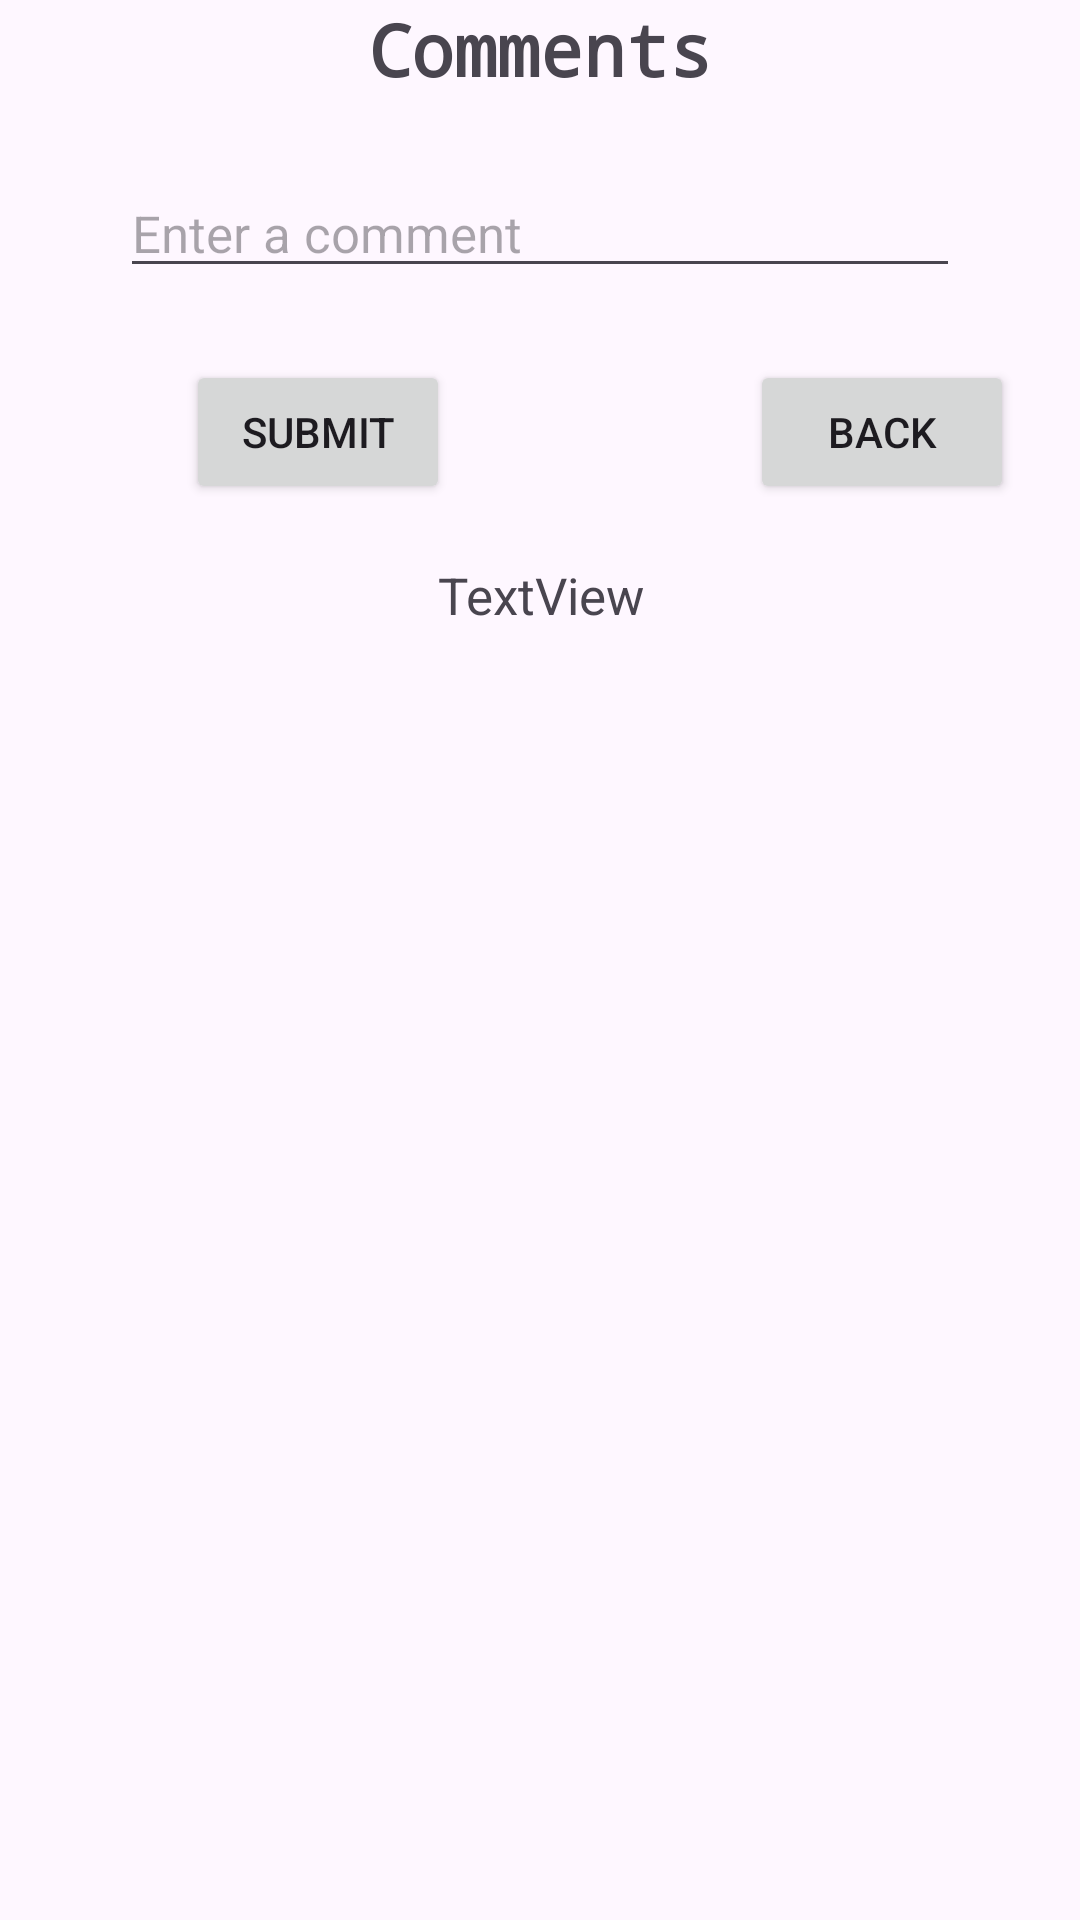

Reconstruct the res/layout file that produces this screen, plus the resources it refers to.
<!-- AndroidManifest.xml: application theme Theme.SIHApplication -->
<!-- res/layout/fragment_third.xml -->
<?xml version="1.0" encoding="utf-8"?>
<androidx.constraintlayout.widget.ConstraintLayout xmlns:android="http://schemas.android.com/apk/res/android"
    xmlns:app="http://schemas.android.com/apk/res-auto"
    xmlns:tools="http://schemas.android.com/tools"
    android:layout_width="match_parent"
    android:layout_height="match_parent"
    tools:context=".MainActivity" >

    <LinearLayout
        android:layout_width="match_parent"
        android:layout_height="match_parent"
        android:orientation="vertical">

        <TextView
            android:id="@+id/textView2"
            android:layout_width="match_parent"
            android:layout_height="wrap_content"
            android:fontFamily="monospace"
            android:text="Comments"
            android:textAlignment="center"
            android:textSize="24sp"
            android:textStyle="bold" />

        <EditText
            android:id="@+id/currentComment"
            android:layout_width="match_parent"
            android:layout_height="wrap_content"
            android:inputType="text"
            android:layout_marginLeft="40dp"
            android:layout_marginRight="40dp"
            android:layout_marginTop="24dp"
            android:hint="Enter a comment"
            android:textSize="17sp"
            android:autofillHints="" />

        <LinearLayout
            android:layout_width="match_parent"
            android:layout_height="wrap_content"
            android:orientation="horizontal"
            android:layout_marginTop="12dp"
            android:padding="12dp">

            <Button
                android:id="@+id/submitComment"
                android:layout_width="wrap_content"
                android:layout_height="wrap_content"
                android:layout_marginLeft="50dp"
                android:text="Submit" />

            <Button
                android:id="@+id/button3"
                android:layout_width="wrap_content"
                android:layout_height="wrap_content"
                android:layout_marginLeft="100dp"
                android:text="Back" />

        </LinearLayout>

        <TextView
            android:id="@+id/problemView"
            android:layout_width="match_parent"
            android:layout_height="wrap_content"
            android:text="TextView"
            android:textSize="17sp"
            android:textAlignment="center"
            android:padding="7dp"/>

        <ListView
            android:id="@+id/commentsList"
            android:layout_width="match_parent"
            android:layout_height="wrap_content"
            android:layout_marginLeft="34dp"
            android:layout_marginRight="34dp"
            android:layout_marginBottom="34dp"
            android:layout_marginTop="34dp"/>

    </LinearLayout>

</androidx.constraintlayout.widget.ConstraintLayout>
<!-- resources referenced by this layout -->
<resources>
  <style name="Theme.SIHApplication" parent="Base.Theme.SIHApplication" />
  <style name="Base.Theme.SIHApplication" parent="Theme.Material3.DayNight.NoActionBar">
          
          
      </style>
</resources>
